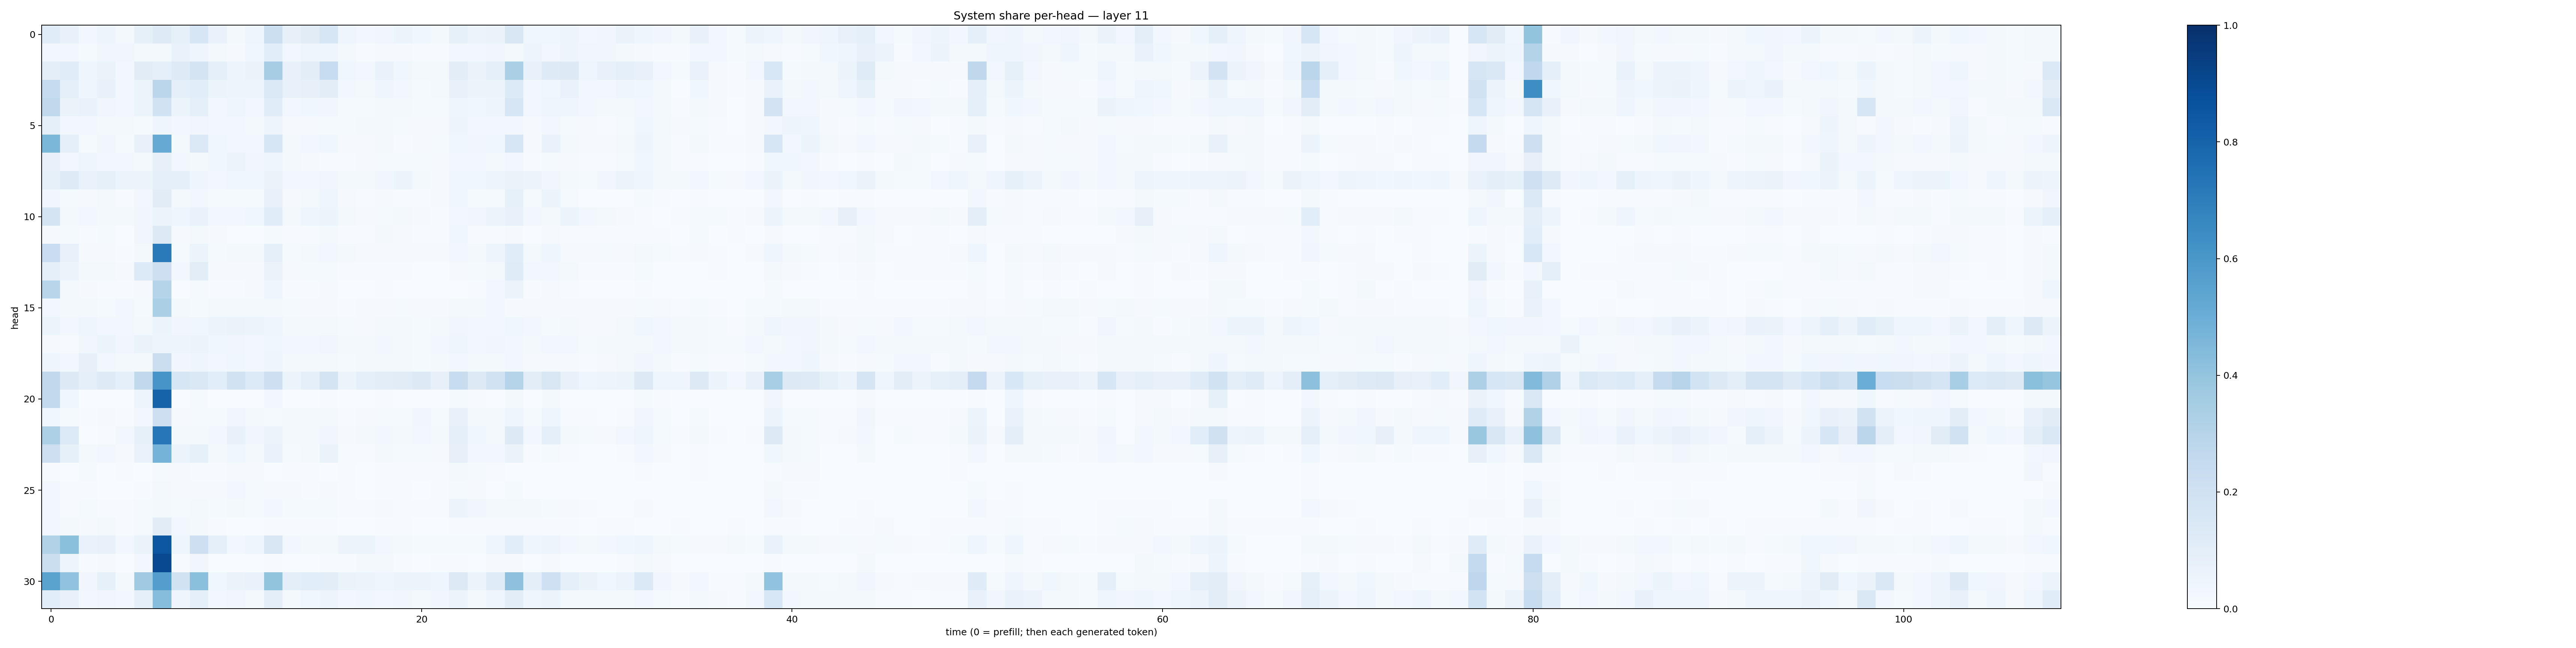

Source data for this figure (header and first rows):
0.11585617, 0.07732368, 0.025476594, 0.04728308, 0.022157189, 0.08585681, 0.12442253, 0.084032685, 0.16086288, 0.066877216, 0.023207786, 0.041192297, 0.21620078, 0.079083465, 0.11067365, 0.16329871, 0.042790722, 0.028966537, 0.03217516, 0.052828178, 0.038209338, 0.019415462, 0.08511152, 0.05810583
0.02616, 0.02892, 0.01306, 0.03168, 0.03165, 0.02083, 0.02065, 0.06877, 0.04631, 0.02291, 0.01045, 0.0376, 0.1067, 0.03062, 0.03914, 0.04238, 0.01618, 0.006502, 0.01024, 0.008827, 0.006897, 0.006665, 0.0287, 0.02911
0.09694, 0.1169, 0.04566, 0.0658, 0.03078, 0.1096, 0.0861, 0.1233, 0.1746, 0.09114, 0.04928, 0.06419, 0.349, 0.07411, 0.1034, 0.2345, 0.03561, 0.0283, 0.06907, 0.03539, 0.02156, 0.02289, 0.1036, 0.06603
0.2429, 0.088, 0.04211, 0.07222, 0.02431, 0.06132, 0.2829, 0.08843, 0.1069, 0.06009, 0.04786, 0.04762, 0.1386, 0.07512, 0.08187, 0.1044, 0.0308, 0.0165, 0.04092, 0.02734, 0.01517, 0.01761, 0.07097, 0.05819
0.2641, 0.06532, 0.06838, 0.03352, 0.02515, 0.05915, 0.1891, 0.05275, 0.08947, 0.02614, 0.04406, 0.03124, 0.1172, 0.02753, 0.03725, 0.03417, 0.01491, 0.01505, 0.01874, 0.01824, 0.01548, 0.01473, 0.03921, 0.0369
0.09217, 0.02752, 0.02854, 0.01926, 0.01966, 0.01335, 0.04377, 0.02353, 0.03338, 0.02788, 0.03089, 0.01957, 0.04999, 0.01113, 0.01143, 0.01491, 0.0144, 0.01574, 0.01854, 0.01445, 0.009747, 0.008607, 0.04782, 0.02655
0.4607, 0.08775, 0.01471, 0.03228, 0.01527, 0.07428, 0.5136, 0.02285, 0.1371, 0.03816, 0.02722, 0.0253, 0.1624, 0.02225, 0.02776, 0.03715, 0.008173, 0.01112, 0.01957, 0.006605, 0.008664, 0.01413, 0.03724, 0.0332
0.07033, 0.02401, 0.04523, 0.02695, 0.02808, 0.02227, 0.0809, 0.02471, 0.02299, 0.03523, 0.05786, 0.03453, 0.03964, 0.01695, 0.01166, 0.007581, 0.006901, 0.009796, 0.0152, 0.01334, 0.01236, 0.01139, 0.03061, 0.02912
0.08412, 0.123, 0.06795, 0.08217, 0.05154, 0.05211, 0.08741, 0.09223, 0.04657, 0.02739, 0.03805, 0.03822, 0.06628, 0.02748, 0.02862, 0.03235, 0.01681, 0.02121, 0.03314, 0.06219, 0.02038, 0.01162, 0.03624, 0.03642
0.03465, 0.01479, 0.008098, 0.02035, 0.007215, 0.0238, 0.1117, 0.01625, 0.02744, 0.0153, 0.01504, 0.01448, 0.0756, 0.01142, 0.02078, 0.0404, 0.01115, 0.006174, 0.01124, 0.005792, 0.004747, 0.007815, 0.03615, 0.01287
0.1768, 0.02278, 0.02977, 0.02055, 0.01785, 0.0328, 0.06002, 0.04392, 0.06718, 0.03089, 0.02795, 0.03607, 0.1136, 0.02321, 0.04445, 0.05427, 0.02067, 0.008721, 0.01219, 0.01706, 0.01022, 0.006344, 0.02368, 0.03247
0.01076, 0.01215, 0.003962, 0.01367, 0.002978, 0.03277, 0.1322, 0.01088, 0.01908, 0.01008, 0.002042, 0.00214, 0.01363, 0.003922, 0.006136, 0.01633, 0.006096, 0.005438, 0.02223, 0.01033, 0.006379, 0.007107, 0.0384, 0.007477
0.2303, 0.07033, 0.008314, 0.009217, 0.006046, 0.01642, 0.7146, 0.01319, 0.05119, 0.01388, 0.02203, 0.02268, 0.09162, 0.01349, 0.02056, 0.02409, 0.0161, 0.01075, 0.01015, 0.008539, 0.00982, 0.008246, 0.02719, 0.01776
0.08729, 0.05803, 0.02064, 0.0219, 0.00922, 0.1365, 0.2127, 0.02643, 0.1022, 0.009516, 0.01058, 0.01087, 0.06388, 0.01101, 0.01368, 0.0138, 0.007156, 0.005401, 0.007649, 0.004709, 0.003325, 0.003411, 0.009392, 0.01218
0.2904, 0.02287, 0.00852, 0.007241, 0.00442, 0.008418, 0.3033, 0.002543, 0.01179, 0.004869, 0.006228, 0.008667, 0.04448, 0.004334, 0.004786, 0.008563, 0.00239, 0.002355, 0.004738, 0.001756, 0.002096, 0.001286, 0.003005, 0.006721
0.0258, 0.01679, 0.02074, 0.01551, 0.02398, 0.01472, 0.3338, 0.02113, 0.01481, 0.02308, 0.01806, 0.0232, 0.01902, 0.01406, 0.009154, 0.01162, 0.007243, 0.01115, 0.009034, 0.01394, 0.009359, 0.00895, 0.0195, 0.01841
0.05336, 0.02918, 0.04559, 0.02883, 0.02751, 0.01718, 0.06002, 0.03231, 0.03905, 0.0521, 0.06504, 0.05182, 0.04216, 0.02165, 0.02333, 0.01755, 0.0137, 0.008484, 0.01803, 0.02069, 0.01537, 0.02183, 0.0342, 0.03021
0.01019, 0.006697, 0.03485, 0.05863, 0.03296, 0.06374, 0.04731, 0.04911, 0.05742, 0.0361, 0.03266, 0.02508, 0.03574, 0.03069, 0.02759, 0.03462, 0.01897, 0.02043, 0.02518, 0.01797, 0.01438, 0.03026, 0.0454, 0.03066
0.04285, 0.02546, 0.08141, 0.02771, 0.02312, 0.01896, 0.2251, 0.03345, 0.04135, 0.03074, 0.03679, 0.02437, 0.04242, 0.01935, 0.01608, 0.01575, 0.01244, 0.01746, 0.01618, 0.01622, 0.01225, 0.01765, 0.02694, 0.0222
0.2631, 0.1275, 0.09208, 0.1235, 0.08861, 0.2651, 0.6062, 0.1636, 0.1406, 0.1094, 0.1923, 0.1338, 0.2121, 0.05957, 0.08746, 0.1777, 0.06141, 0.09002, 0.1046, 0.113, 0.1277, 0.08051, 0.2351, 0.1267
0.2579, 0.03781, 0.0003866, 0.001872, 0.0006035, 0.0491, 0.8024, 0.001417, 0.01251, 0.001743, 0.003753, 0.001924, 0.02982, 0.003083, 0.003104, 0.007375, 0.0006585, 0.002251, 0.006285, 0.001916, 0.003372, 0.002845, 0.01469, 0.007445
0.03572, 0.01517, 0.004895, 0.009723, 0.005071, 0.0252, 0.2144, 0.008567, 0.01393, 0.01309, 0.03439, 0.02164, 0.01542, 0.01674, 0.01685, 0.01634, 0.005517, 0.01096, 0.01512, 0.01433, 0.03442, 0.01494, 0.07526, 0.0168
0.3274, 0.1366, 0.003595, 0.007012, 0.02768, 0.08224, 0.7261, 0.02058, 0.02115, 0.02611, 0.07274, 0.03138, 0.06026, 0.01591, 0.01722, 0.03158, 0.01162, 0.02067, 0.02476, 0.0171, 0.02793, 0.01944, 0.08637, 0.03613
0.2117, 0.08557, 0.01578, 0.02542, 0.008258, 0.06754, 0.4751, 0.05263, 0.08382, 0.01758, 0.03538, 0.02173, 0.06973, 0.01305, 0.02001, 0.06347, 0.006722, 0.007788, 0.01636, 0.01312, 0.01194, 0.01062, 0.07935, 0.02747
0.007365, 0.002891, 0.01238, 0.003323, 0.006908, 0.002334, 0.01504, 0.007922, 0.004454, 0.006994, 0.009774, 0.0103, 0.003242, 0.006134, 0.004826, 0.00293, 0.005134, 0.002919, 0.00573, 0.00624, 0.006637, 0.006533, 0.01584, 0.01373
0.03123, 0.004117, 0.00428, 0.0039, 0.003184, 0.005718, 0.02187, 0.009341, 0.01018, 0.009126, 0.02351, 0.01476, 0.008975, 0.008324, 0.007173, 0.009199, 0.004353, 0.00184, 0.006907, 0.004143, 0.003335, 0.006375, 0.01503, 0.01145
0.0292, 0.007627, 0.0132, 0.006361, 0.004956, 0.0118, 0.02118, 0.01495, 0.01766, 0.01321, 0.01901, 0.01316, 0.02741, 0.01219, 0.01357, 0.01517, 0.00621, 0.005241, 0.009585, 0.004413, 0.005184, 0.005063, 0.05535, 0.03291
0.02984, 0.01721, 0.01068, 0.02293, 0.007057, 0.01424, 0.1131, 0.02504, 0.02095, 0.006062, 0.003069, 0.003322, 0.004338, 0.004525, 0.004917, 0.004373, 0.003447, 0.002465, 0.006795, 0.00465, 0.00313, 0.003694, 0.006341, 0.004865
0.3113, 0.4212, 0.06957, 0.07321, 0.02463, 0.0645, 0.8479, 0.04474, 0.2142, 0.09185, 0.02737, 0.04032, 0.1499, 0.02998, 0.02091, 0.01656, 0.05837, 0.05402, 0.0312, 0.02216, 0.0118, 0.01362, 0.01188, 0.01422
0.2239, 0.04978, 0.004968, 0.009972, 0.001834, 0.02372, 0.9017, 0.005183, 0.03282, 0.002972, 0.001224, 0.001014, 0.007183, 0.002428, 0.003744, 0.007621, 0.004542, 0.02125, 0.02035, 0.004448, 0.002346, 0.005195, 0.005034, 0.003809
0.5494, 0.4049, 0.03261, 0.08593, 0.01903, 0.3704, 0.5695, 0.1923, 0.4199, 0.03643, 0.06528, 0.06679, 0.3986, 0.097, 0.1091, 0.1021, 0.06427, 0.05341, 0.04332, 0.05176, 0.05213, 0.04003, 0.1278, 0.0579
0.1084, 0.07587, 0.02419, 0.03274, 0.02662, 0.09035, 0.4308, 0.0465, 0.09245, 0.02697, 0.03389, 0.02179, 0.09585, 0.02075, 0.03561, 0.04933, 0.02779, 0.03703, 0.0301, 0.03436, 0.01679, 0.03302, 0.05176, 0.01889
